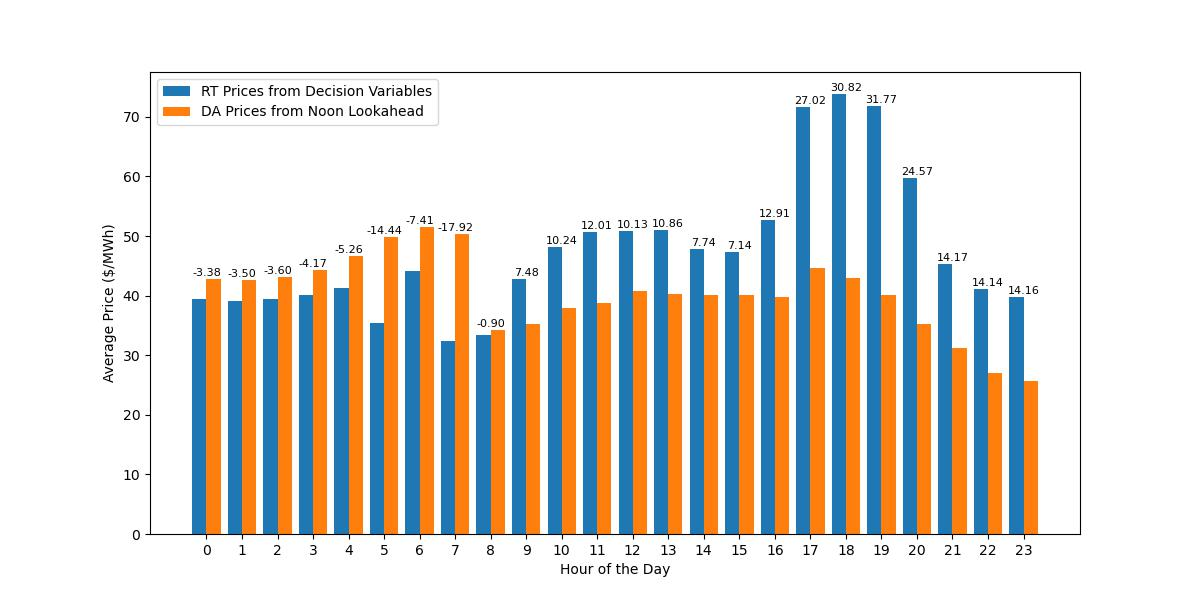

Values plotted in this chart, from the file beside it:
DateTime, Decision Prices, Noon Lookahead Prices, Dec_minus_Look_price
2018-01-02 00:00:00, 51.4, 444, -392.6
2018-01-02 01:00:00, 53.77, 444, -390.2
2018-01-02 02:00:00, 54.16, 444, -389.8
2018-01-02 03:00:00, 61.18, 428.7, -367.5
2018-01-02 04:00:00, 68.71, 519.1, -450.4
2018-01-02 05:00:00, 71.5, 842.3, -770.8
2018-01-02 06:00:00, 72.12, 842.3, -770.2
2018-01-02 07:00:00, 71.21, 842.3, -771.1
2018-01-02 08:00:00, 941.4, 807.3, 134.1
2018-01-02 09:00:00, 3563, 841.7, 2721
2018-01-02 10:00:00, 4333, 841.4, 3491
2018-01-02 11:00:00, 5000, 840.6, 4159
2018-01-02 12:00:00, 5000, 840.5, 4160
2018-01-02 13:00:00, 5000, 806, 4194
2018-01-02 14:00:00, 3612, 793.8, 2819
2018-01-02 15:00:00, 3612, 748.8, 2864
2018-01-02 16:00:00, 5000, 842.2, 4158
2018-01-02 17:00:00, 5000, 842.3, 4158
2018-01-02 18:00:00, 5000, 842.3, 4158
2018-01-02 19:00:00, 5000, 842.3, 4158
2018-01-02 20:00:00, 5000, 842.3, 4158
2018-01-02 21:00:00, 1070, 692.3, 378
2018-01-02 22:00:00, 68.71, 68.71, 1.4210854715202004e-14
2018-01-02 23:00:00, 43.68, 55.87, -12.2
2018-01-03 00:00:00, 36.85, 36.85, -0.00144
2018-01-03 01:00:00, 36.85, 36.85, -0.002817
2018-01-03 02:00:00, 36.85, 36.85, -0.002817
2018-01-03 03:00:00, 36.85, 36.85, -0.002817
2018-01-03 04:00:00, 36.85, 36.85, -0.002817
2018-01-03 05:00:00, 36.85, 36.85, -0.002097
2018-01-03 06:00:00, 36.85, 36.85, -0.002817
2018-01-03 07:00:00, 36.85, 36.85, -0.001377
2018-01-03 08:00:00, 36.85, 36.85, -0.002817
2018-01-03 09:00:00, 36.85, 36.85, -0.00216
2018-01-03 10:00:00, 36.85, 36.85, -0.002097
2018-01-03 11:00:00, 36.85, 36.85, -0.002817
2018-01-03 12:00:00, 22.77, 36.85, -14.09
2018-01-03 13:00:00, 36.62, 36.85, -0.2317
2018-01-03 14:00:00, 36.85, 36.83, 0.02343
2018-01-03 15:00:00, 36.85, 35.84, 1.007
2018-01-03 16:00:00, 55.94, 51.53, 4.413
2018-01-03 17:00:00, 75.05, 68.69, 6.364
2018-01-03 18:00:00, 68.71, 73.22, -4.504
2018-01-03 19:00:00, 68.71, 141, -72.28
2018-01-03 20:00:00, 68.71, 68.69, 0.02582
2018-01-03 21:00:00, 68.71, 68.69, 0.02582
2018-01-03 22:00:00, 68.71, 68.69, 0.02582
2018-01-03 23:00:00, 68.71, 68.69, 0.02582
2018-01-04 00:00:00, 68.71, 75.03, -6.32
2018-01-04 01:00:00, 68.71, 72.05, -3.336
2018-01-04 02:00:00, 68.71, 72.05, -3.336
2018-01-04 03:00:00, 68.71, 75.03, -6.32
2018-01-04 04:00:00, 68.71, 75.03, -6.32
2018-01-04 05:00:00, 68.71, 75.03, -6.32
2018-01-04 06:00:00, 68.71, 75.03, -6.32
2018-01-04 07:00:00, 44.78, 74.83, -30.05
2018-01-04 08:00:00, 36.85, 36.85, 1.4210854715202004e-14
2018-01-04 09:00:00, 32.18, 32.52, -0.3438
2018-01-04 10:00:00, 31.66, 32.56, -0.9001
2018-01-04 11:00:00, 33.26, 32.48, 0.789
... 8,602 more rows
